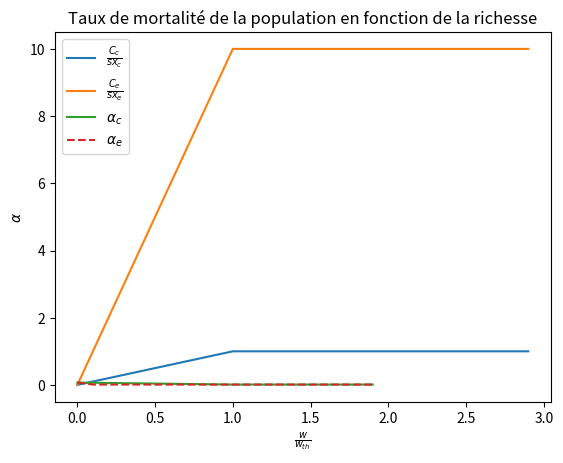

Python code for this plot:
import numpy as np
import matplotlib.pyplot as plt

"""
    Ce fichier permet de reproduire les graphiques de l'évolution du taux de mort des 2 types de populations et de leur taux de consomation, de l'article HANDY. (Figure 2)
"""
#CONSTANTES
alpham = 1E-2
alphaM = 7E-2 
betac = 3E-2
betae = 3E-2
gama = 1E-2
k = 10
lamba = 100
rho = 5E-3
s = 5E-4
xc = 100
xe = 10
wth = rho*xc + rho*xe*k


#FONCTIONS
def cc(w): 
    """
        Taux de consommation des commoners
    """
    return min(1, w)*s*xc

def ce(w):
    """
        Taux de consommation des élites
    """
    return min(1,w)*k*s*xe

def alphac(w):
    """
        Taux de mortalité des commoners
    """
    return alpham + max(0,1-min(1,w))*(alphaM-alpham)

def alphae(w):
    """
        Taux de mortalité des élites
    """
    return alpham + max(0,1-min(1,w)*k)*(alphaM-alpham)


w_range = np.arange(0,3,0.1)
w_range = w_range/wth
CC = np.array([cc(w) for w in w_range])
CE = np.array([ce(w) for w in w_range])
w_range_a = np.arange(0,2,0.1)
w_range_a = w_range_a/wth
AC = np.array([alphac(w) for w in w_range_a])
AE = np.array([alphae(w) for w in w_range_a])
CC = CC/(s*xc)
CE = CE/ (s*xe)

# AFFICHAGE DES FONCTIONS
plt.plot(w_range, CC, label=r"$\frac{C_c}{sx_c}$")
plt.plot(w_range, CE,label=r"$\frac{C_e}{sx_e}$")
plt.xlabel(r"$\frac{w}{w_{th}}$")
plt.ylabel(r"$\frac{C}{sx}$")
plt.title("Consommation de la population en fonction de la richesse")
plt.legend()
plt.show()
plt.plot(w_range_a, AC, label=r"$\alpha_c$")
plt.plot(w_range_a, AE,"--",label=r"$\alpha_e$",)
plt.xlabel(r"$\frac{w}{w_{th}}$")
plt.ylabel(r"$\alpha$")
plt.title("Taux de mortalité de la population en fonction de la richesse")
plt.legend()
plt.show()